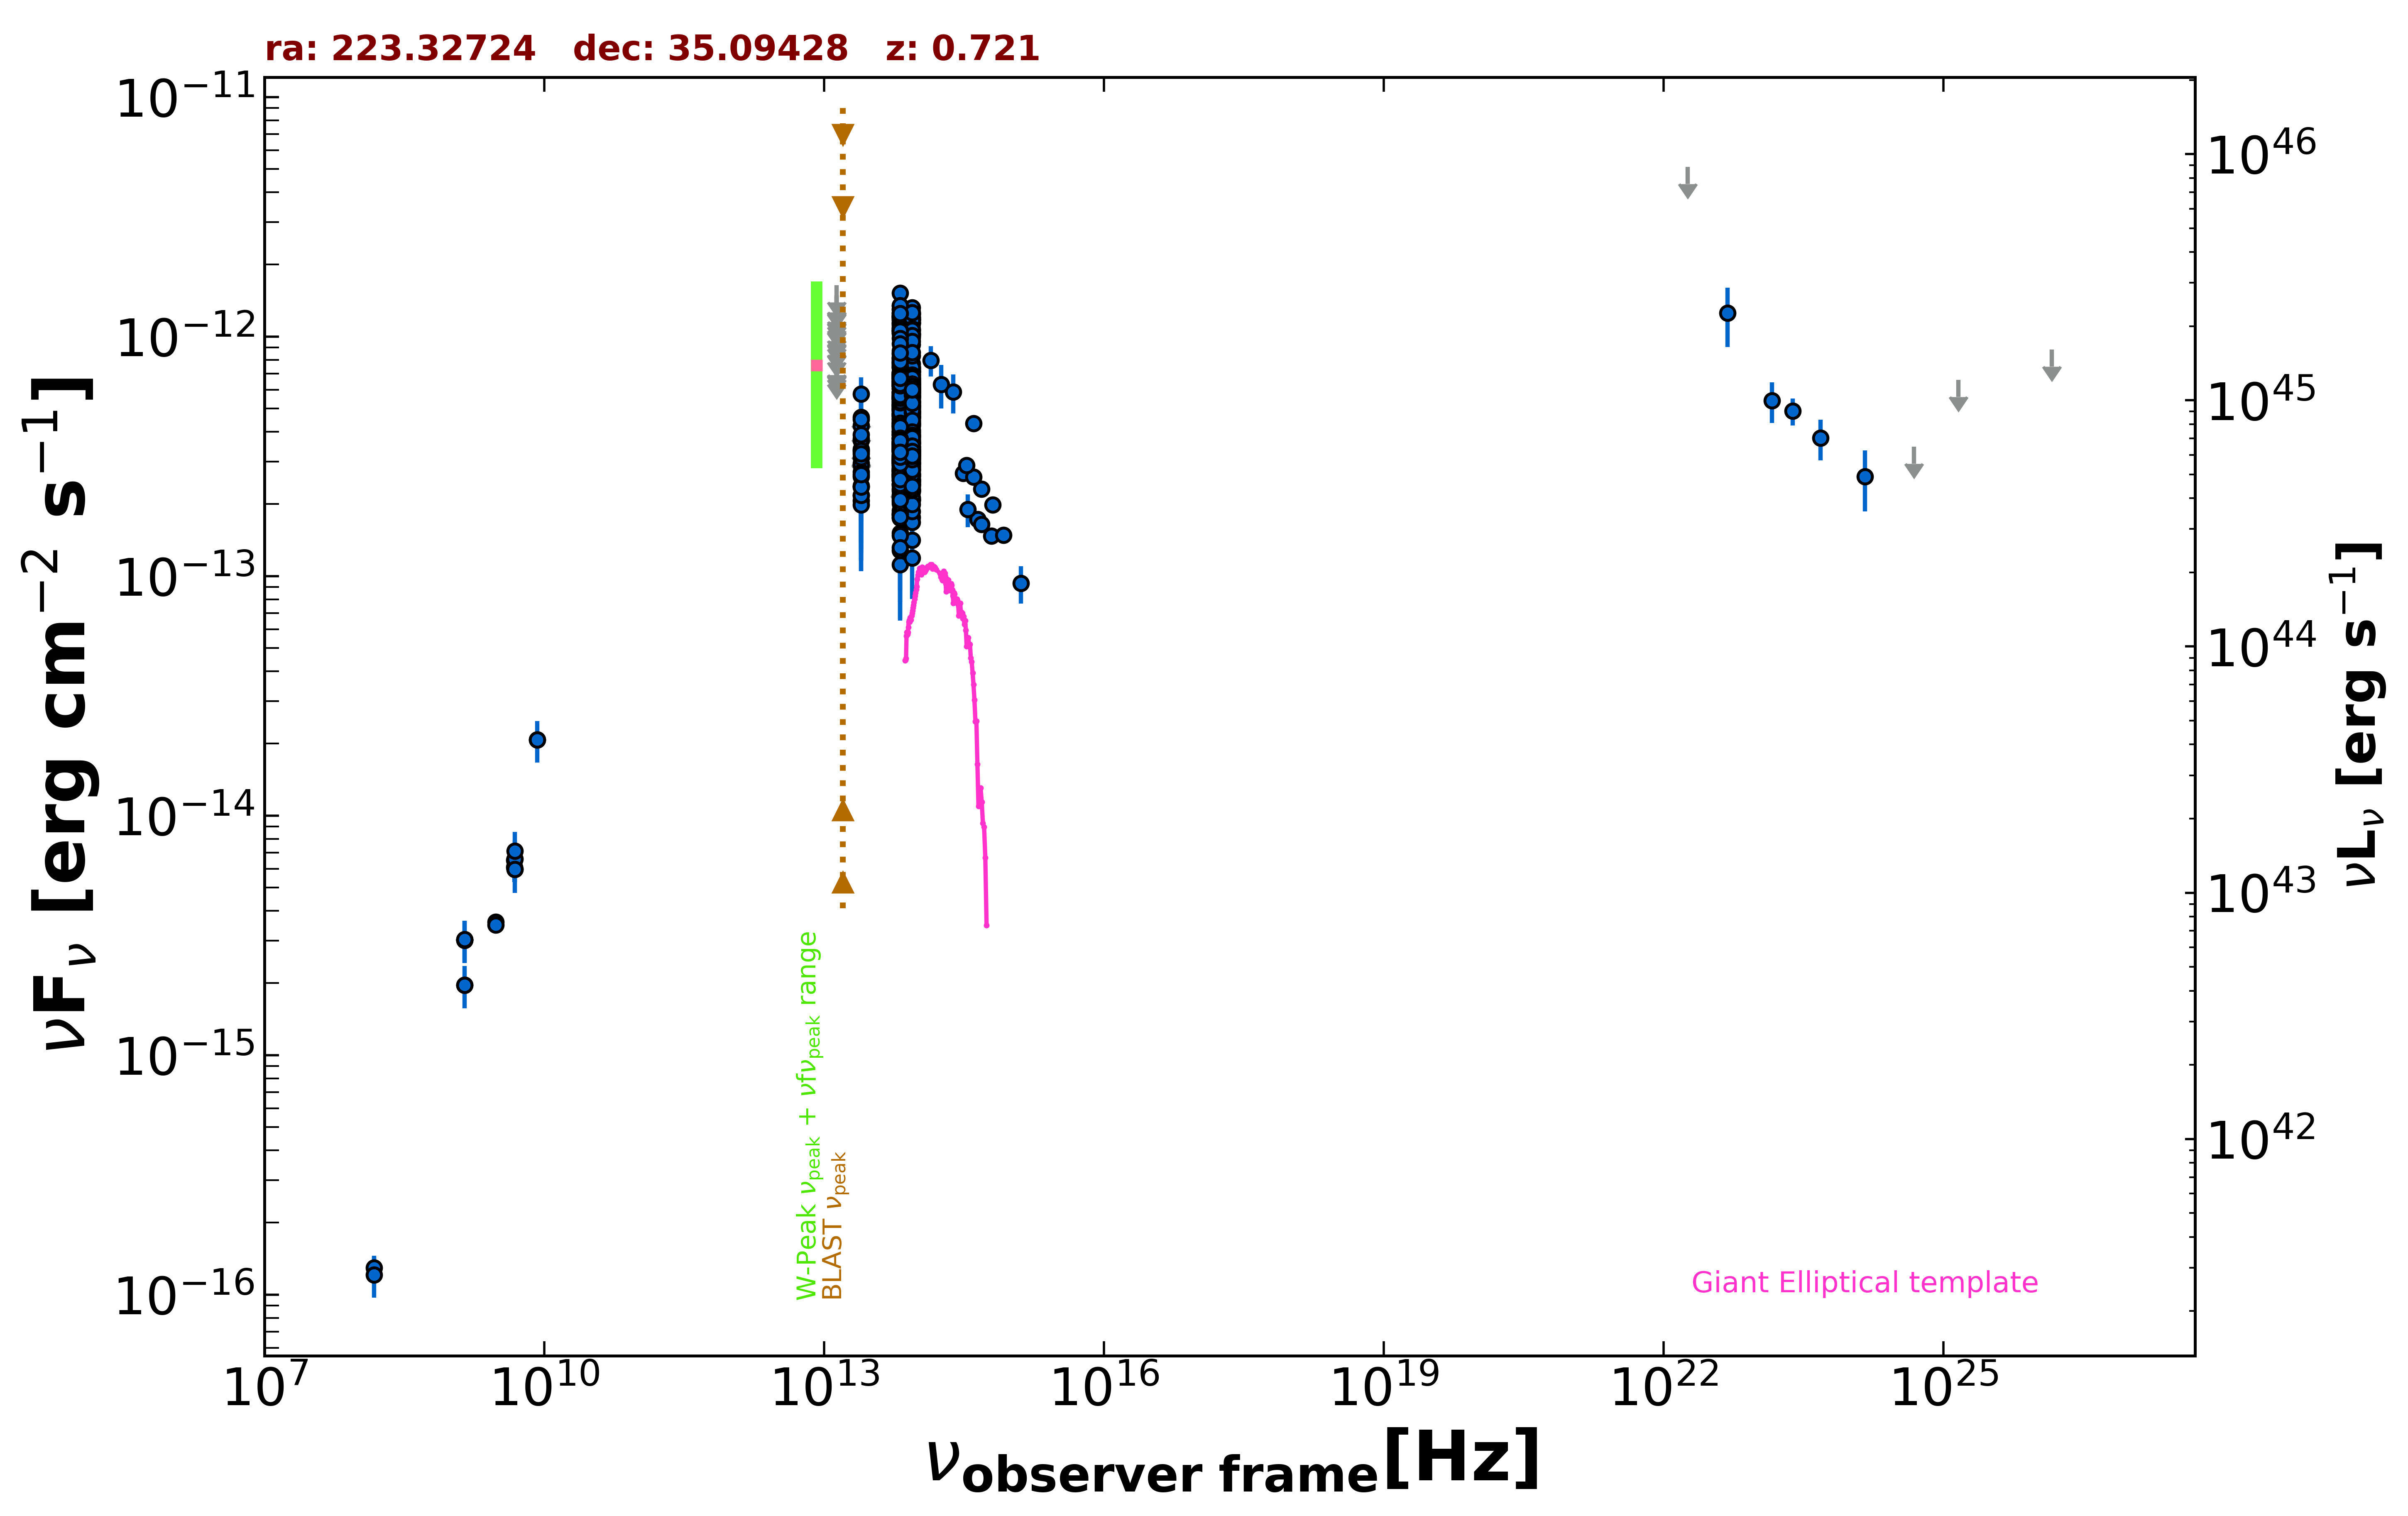

Data behind this chart, as committed beside it:
freq., flux, err_flux, MJD_start, MJD_end, flag, catalog, reference
1.400e+09, 3.023e-15, 2.000e-18, 55000, 55000, , FIRST, White et al. 1997  ApJ  475 479
1.400e+09, 3.034e-15, 9.100e-17, 55000, 55000, , NVSS, Condon et al. 1998  AJ  115  1693
3.000e+09, 3.595e-15, 1.850e-17, 55000, 55000, , VLASSQL, Gordon et al. 2021  ApJS  255  30
3.000e+09, 3.502e-15, 1.250e-17, 55000, 55000, , VLASSQL, Gordon et al. 2021  ApJS  255  30
1.500e+08, 1.296e-16, 1.425e-17, 55000, 55000, , TGSS150, Intema et al. 2017  A&A  598  A781
8.400e+09, 2.072e-14, 0.000e+00, 55000, 55000, , CRATES, Healey et al. 2007  ApJS  171  61
4.800e+09, 6.528e-15, 5.760e-16, 55000, 55000, , GB6, Gregory et al. 1996  ApJS  103  427
4.800e+09, 6.096e-15, 8.160e-16, 55000, 55000, , GB87, Gregory et al. 1992  VizieR  VIII/14/j20…
4.850e+09, 5.965e-15, 0.000e+00, 55000, 55000, , NORTH20, White and Becker  1992  ApJS  79  331
1.400e+09, 1.960e-15, 0.000e+00, 55000, 55000, , NORTH20, White and Becker  1992  ApJS  79  331
1.389e+14, 7.967e-13, 1.156e-13, 55000, 55000, , 2MASS, Skrutskie et al. 2006  AJ  131  1163
1.804e+14, 6.305e-13, 1.305e-13, 55000, 55000, , 2MASS, Skrutskie et al. 2006  AJ  131  1163
2.427e+14, 5.867e-13, 1.087e-13, 55000, 55000, , 2MASS, Skrutskie et al. 2006  AJ  131  1163
8.817e+13, 5.151e-13, 2.550e-15, 55000, 55000, , UNWISE, Schlafly et al. 2019  ApJS  240  30
6.517e+13, 4.742e-13, 3.600e-15, 55000, 55000, , UNWISE, Schlafly et al. 2019  ApJS  240  30
8.817e+13, 3.006e-13, 8.300e-15, 55000, 55000, , WISE, Wright et al. 2010  AJ  140  1868
6.517e+13, 2.967e-13, 9.000e-15, 55000, 55000, , WISE, Wright et al. 2010  AJ  140  1868
2.498e+13, 2.954e-13, 2.285e-14, 55000, 55000, , WISE, Wright et al. 2010  AJ  140  1868
1.363e+13, 4.164e-13, 1.023e-13, 55000, 55000, , WISE, Wright et al. 2010  AJ  140  1868
8.817e+13, 5.650e-13, 3.700e-14, 56854, 56854, , NEOWISE, Mainzer et al. 2014  ApJ  792  30
6.517e+13, 4.667e-13, 4.045e-14, 56854, 56854, , NEOWISE, Mainzer et al. 2014  ApJ  792  30
8.817e+13, 4.601e-13, 2.710e-14, 56855, 56855, , NEOWISE, Mainzer et al. 2014  ApJ  792  30
6.517e+13, 5.184e-13, 3.635e-14, 56855, 56855, , NEOWISE, Mainzer et al. 2014  ApJ  792  30
8.817e+13, 4.063e-13, 3.185e-14, 56854, 56854, , NEOWISE, Mainzer et al. 2014  ApJ  792  30
6.517e+13, 5.241e-13, 4.205e-14, 56854, 56854, , NEOWISE, Mainzer et al. 2014  ApJ  792  30
8.817e+13, 4.876e-13, 2.785e-14, 56855, 56855, , NEOWISE, Mainzer et al. 2014  ApJ  792  30
6.517e+13, 5.151e-13, 6.470e-14, 56855, 56855, , NEOWISE, Mainzer et al. 2014  ApJ  792  30
8.817e+13, 4.687e-13, 2.680e-14, 56854, 56854, , NEOWISE, Mainzer et al. 2014  ApJ  792  30
6.517e+13, 3.415e-13, 5.495e-14, 56854, 56854, , NEOWISE, Mainzer et al. 2014  ApJ  792  30
8.817e+13, 5.263e-13, 2.765e-14, 56854, 56854, , NEOWISE, Mainzer et al. 2014  ApJ  792  30
6.517e+13, 5.534e-13, 3.975e-14, 56854, 56854, , NEOWISE, Mainzer et al. 2014  ApJ  792  30
8.817e+13, 4.752e-13, 2.890e-14, 56854, 56854, , NEOWISE, Mainzer et al. 2014  ApJ  792  30
6.517e+13, 5.029e-13, 4.405e-14, 56854, 56854, , NEOWISE, Mainzer et al. 2014  ApJ  792  30
8.817e+13, 4.880e-13, 2.880e-14, 56854, 56854, , NEOWISE, Mainzer et al. 2014  ApJ  792  30
6.517e+13, 4.009e-13, 4.885e-14, 56854, 56854, , NEOWISE, Mainzer et al. 2014  ApJ  792  30
8.817e+13, 5.527e-13, 2.900e-14, 56855, 56855, , NEOWISE, Mainzer et al. 2014  ApJ  792  30
6.517e+13, 5.393e-13, 3.730e-14, 56855, 56855, , NEOWISE, Mainzer et al. 2014  ApJ  792  30
8.817e+13, 4.871e-13, 2.740e-14, 56854, 56854, , NEOWISE, Mainzer et al. 2014  ApJ  792  30
6.517e+13, 4.360e-13, 3.940e-14, 56854, 56854, , NEOWISE, Mainzer et al. 2014  ApJ  792  30
8.817e+13, 4.765e-13, 3.955e-14, 56854, 56854, , NEOWISE, Mainzer et al. 2014  ApJ  792  30
6.517e+13, 4.996e-13, 3.550e-14, 56854, 56854, , NEOWISE, Mainzer et al. 2014  ApJ  792  30
8.817e+13, 4.971e-13, 2.840e-14, 56854, 56854, , NEOWISE, Mainzer et al. 2014  ApJ  792  30
6.517e+13, 4.706e-13, 5.080e-14, 56854, 56854, , NEOWISE, Mainzer et al. 2014  ApJ  792  30
8.817e+13, 4.858e-13, 2.820e-14, 56854, 56854, , NEOWISE, Mainzer et al. 2014  ApJ  792  30
6.517e+13, 5.189e-13, 3.635e-14, 56854, 56854, , NEOWISE, Mainzer et al. 2014  ApJ  792  30
8.817e+13, 4.818e-13, 3.110e-14, 56855, 56855, , NEOWISE, Mainzer et al. 2014  ApJ  792  30
6.517e+13, 4.987e-13, 4.880e-14, 56855, 56855, , NEOWISE, Mainzer et al. 2014  ApJ  792  30
8.817e+13, 4.378e-13, 2.745e-14, 56855, 56855, , NEOWISE, Mainzer et al. 2014  ApJ  792  30
6.517e+13, 5.544e-13, 4.910e-14, 56855, 56855, , NEOWISE, Mainzer et al. 2014  ApJ  792  30
8.817e+13, 4.571e-13, 2.655e-14, 56854, 56854, , NEOWISE, Mainzer et al. 2014  ApJ  792  30
6.517e+13, 4.404e-13, 3.980e-14, 56854, 56854, , NEOWISE, Mainzer et al. 2014  ApJ  792  30
8.817e+13, 2.785e-13, 2.750e-14, 58136, 58136, , NEOWISE, Mainzer et al. 2014  ApJ  792  30
6.517e+13, 1.119e-13, 4.603e-14, 58136, 58136, , NEOWISE, Mainzer et al. 2014  ApJ  792  30
8.817e+13, 3.009e-13, 2.385e-14, 58135, 58135, , NEOWISE, Mainzer et al. 2014  ApJ  792  30
6.517e+13, 2.726e-13, 3.450e-14, 58135, 58135, , NEOWISE, Mainzer et al. 2014  ApJ  792  30
8.817e+13, 3.902e-13, 4.505e-14, 59030, 59030, , NEOWISE, Mainzer et al. 2014  ApJ  792  30
6.517e+13, 3.929e-13, 5.410e-14, 59030, 59030, , NEOWISE, Mainzer et al. 2014  ApJ  792  30
8.817e+13, 4.082e-13, 2.785e-14, 56675, 56675, , NEOWISE, Mainzer et al. 2014  ApJ  792  30
6.517e+13, 3.861e-13, 5.600e-14, 56675, 56675, , NEOWISE, Mainzer et al. 2014  ApJ  792  30
8.817e+13, 2.251e-13, 2.995e-14, 56675, 56675, , NEOWISE, Mainzer et al. 2014  ApJ  792  30
... 748 more rows
